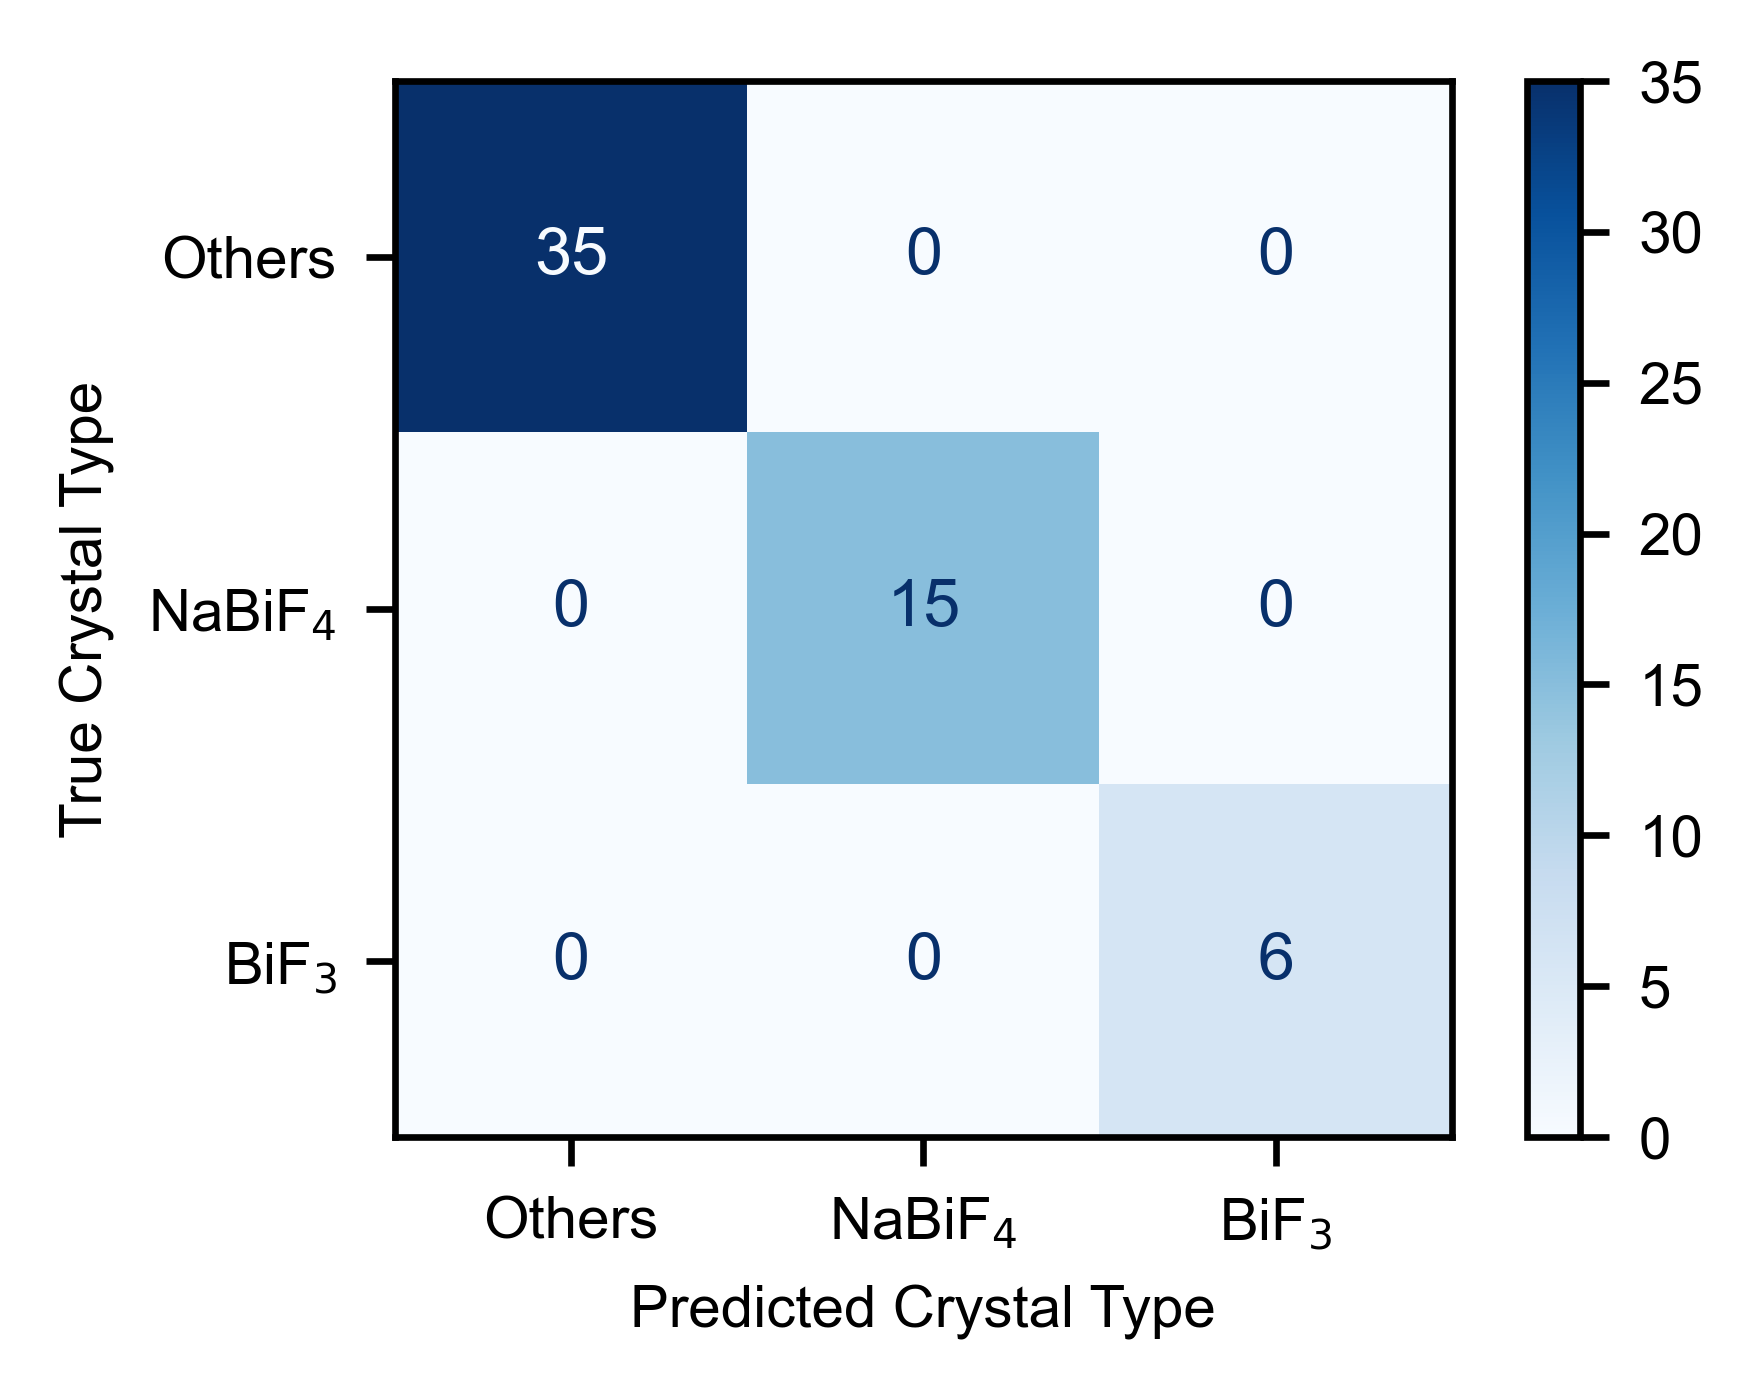

The table this chart was drawn from, first rows:
, Others, NaBiF$_4$, BiF$_3$
Others, 35, 0, 0
NaBiF$_4$, 0, 15, 0
BiF$_3$, 0, 0, 6
